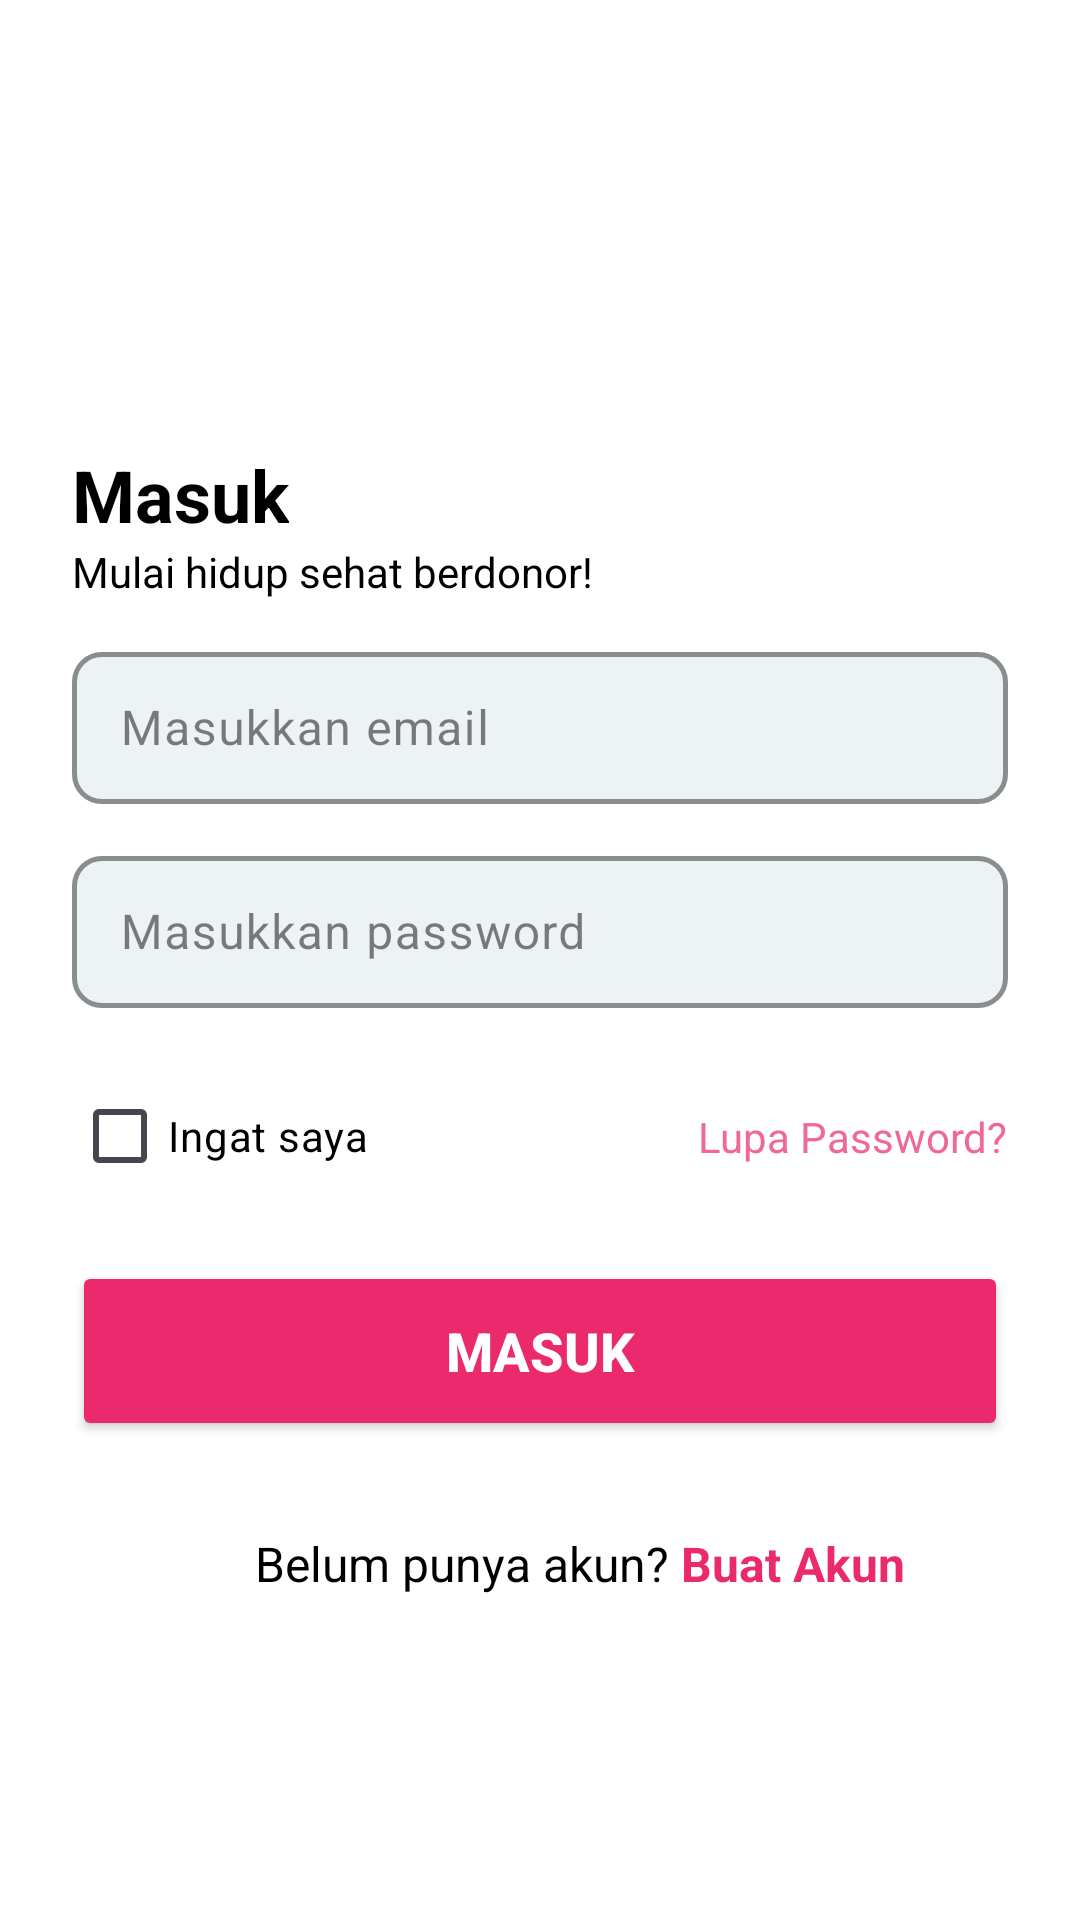

Here is an Android app screen rendered from its layout file. Give the layout XML and the strings, colors and styles it references.
<!-- AndroidManifest.xml: application theme Theme.SEDONOR -->
<!-- res/layout/activity_main.xml -->
<?xml version="1.0" encoding="utf-8"?>
<androidx.constraintlayout.widget.ConstraintLayout xmlns:android="http://schemas.android.com/apk/res/android"
    xmlns:app="http://schemas.android.com/apk/res-auto"
    xmlns:tools="http://schemas.android.com/tools"
    android:layout_width="match_parent"
    android:layout_height="match_parent"
    android:paddingLeft="24dp"
    android:paddingRight="24dp"
    android:backgroundTint="@color/white"
    android:background="@color/white"
    tools:context=".login.MainActivity">

    <TextView
        android:id="@+id/textView2"
        android:layout_width="wrap_content"
        android:layout_height="wrap_content"
        android:layout_marginBottom="252dp"
        android:text="Masuk"
        android:textSize="24sp"
        android:textStyle="bold"
        android:textColor="@color/black"
        app:layout_constraintBottom_toBottomOf="parent"
        app:layout_constraintEnd_toEndOf="parent"
        app:layout_constraintHorizontal_bias="0.0"
        app:layout_constraintStart_toStartOf="parent"
        app:layout_constraintTop_toTopOf="parent"
        app:layout_constraintVertical_bias="0.418" />

    <TextView
        android:id="@+id/textView"
        android:layout_width="wrap_content"
        android:layout_height="wrap_content"
        android:text="Mulai hidup sehat berdonor!"
        android:textSize="14sp"
        android:textColor="@color/black"
        app:layout_constraintStart_toStartOf="@+id/textView2"
        app:layout_constraintTop_toBottomOf="@+id/textView2" />

    <com.google.android.material.textfield.TextInputLayout
        android:id="@+id/inputNama"
        android:layout_width="match_parent"
        android:layout_height="56dp"
        android:layout_marginTop="12dp"
        app:boxBackgroundColor="#EDF2F4"
        app:boxCornerRadiusBottomEnd="10dp"
        app:boxCornerRadiusBottomStart="10dp"
        app:boxCornerRadiusTopEnd="10dp"
        app:boxCornerRadiusTopStart="10dp"
        app:boxStrokeWidth="1.5dp"
        app:boxStrokeColor="@color/black"
        android:textColorHint="#80000000"
        app:layout_constraintStart_toStartOf="@+id/textView2"
        app:layout_constraintTop_toBottomOf="@+id/textView">

        <com.google.android.material.textfield.TextInputEditText
            android:id="@+id/email"
            android:layout_width="match_parent"
            android:layout_height="wrap_content"
            android:hint="Masukkan email"
            android:inputType="text|textEmailAddress"
            android:textColor="#000000"/>
    </com.google.android.material.textfield.TextInputLayout>

    <com.google.android.material.textfield.TextInputLayout
        android:id="@+id/inputKonfPass"
        android:layout_width="match_parent"
        android:layout_height="56dp"
        android:layout_marginTop="12dp"
        app:boxBackgroundColor="#EDF2F4"
        app:boxCornerRadiusBottomEnd="10dp"
        app:boxCornerRadiusBottomStart="10dp"
        app:boxCornerRadiusTopEnd="10dp"
        app:boxCornerRadiusTopStart="10dp"
        app:boxStrokeWidth="1.5dp"
        app:boxStrokeColor="@color/black"
        android:textColorHint="#80000000"
        app:layout_constraintStart_toStartOf="@+id/textView2"
        app:layout_constraintTop_toBottomOf="@+id/inputNama" >

        <com.google.android.material.textfield.TextInputEditText
            android:id="@+id/inputPass"
            android:layout_width="match_parent"
            android:layout_height="wrap_content"
            android:hint="Masukkan password"
            android:inputType="text|textPassword"
            android:textColor="#000000"/>
    </com.google.android.material.textfield.TextInputLayout>

    <TextView
        android:id="@+id/lupaPassword"
        android:layout_width="wrap_content"
        android:layout_height="wrap_content"
        android:text="Lupa Password?"
        android:textColor="#EF6897"
        app:layout_constraintBottom_toBottomOf="@+id/cbSK"
        app:layout_constraintEnd_toEndOf="@+id/btnSelanjutnya"
        app:layout_constraintTop_toTopOf="@+id/cbSK" />

    <Button
        android:id="@+id/btnSelanjutnya"
        android:layout_width="match_parent"
        android:layout_height="60dp"
        android:layout_marginTop="32dp"
        android:backgroundTint="#EB2A6D"
        android:onClick="login"
        android:text="Masuk"
        android:textAlignment="center"
        android:textSize="18sp"
        android:textStyle="normal|bold"
        android:textColor="@color/white"
        app:cornerRadius="10dp"
        app:layout_constraintEnd_toEndOf="parent"
        app:layout_constraintStart_toStartOf="parent"
        app:layout_constraintTop_toBottomOf="@+id/lupaPassword" />

    <TextView
        android:id="@+id/textView4"
        android:layout_width="wrap_content"
        android:layout_height="wrap_content"
        android:layout_marginTop="30dp"
        android:text="Belum punya akun?"
        android:textSize="16dp"
        android:textColor="@color/black"
        app:layout_constraintEnd_toEndOf="parent"
        app:layout_constraintHorizontal_bias="0.351"
        app:layout_constraintStart_toStartOf="parent"
        app:layout_constraintTop_toBottomOf="@+id/btnSelanjutnya" />

    <TextView
        android:id="@+id/textView5"
        android:layout_width="wrap_content"
        android:layout_height="wrap_content"
        android:onClick="keRegister"
        android:text=" Buat Akun"
        android:textColor="#EB2A6D"
        android:textSize="16dp"
        android:textStyle="bold"
        app:layout_constraintStart_toEndOf="@+id/textView4"
        app:layout_constraintTop_toTopOf="@+id/textView4" />

    <CheckBox
        android:id="@+id/cbSK"
        android:layout_width="wrap_content"
        android:layout_height="wrap_content"
        android:text="Ingat saya"
        android:textColor="@color/black"
        app:layout_constraintStart_toStartOf="@+id/inputKonfPass"
        app:layout_constraintTop_toBottomOf="@+id/pesanSalah" />

    <TextView
        android:id="@+id/pesanSalah"
        android:layout_width="wrap_content"
        android:layout_height="wrap_content"
        android:layout_marginLeft="5dp"
        android:layout_marginTop="5dp"
        android:textColor="#EF6897"
        android:textSize="10sp"
        app:layout_constraintStart_toStartOf="@+id/inputKonfPass"
        app:layout_constraintTop_toBottomOf="@+id/inputKonfPass" />


</androidx.constraintlayout.widget.ConstraintLayout>
<!-- resources referenced by this layout -->
<resources>
  <color name="black">#FF000000</color>
  <color name="white">#FFFFFFFF</color>
  <style name="Theme.SEDONOR" parent="Base.Theme.SEDONOR" />
  <style name="Base.Theme.SEDONOR" parent="Theme.Material3.DayNight.NoActionBar">
          
          
          <item name="android:statusBarColor">
              @color/transparentHalfBlack
          </item>
      </style>
  <color name="transparentHalfBlack">#80000000</color>
</resources>
